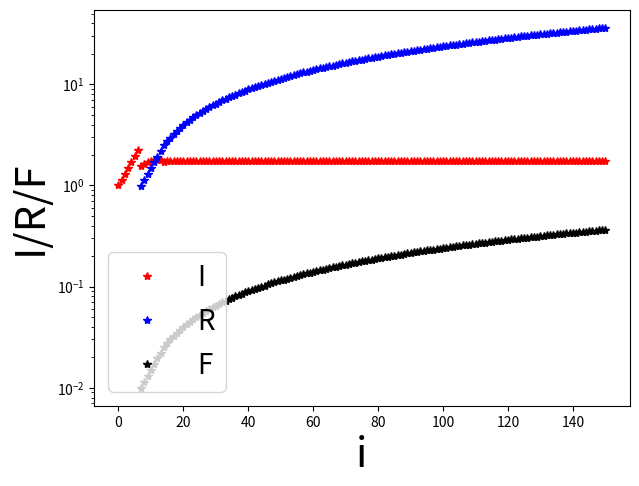

This chart was generated by the following Python code:
#Refrences
# [redacted]

import matplotlib.pyplot as plt

tmax=150
d = 7
Rpar = 1 # R is used below for the recovered population
K= Rpar/d
Kd=0.01
S = [66e6]
I = [1]
R = [0]
F = [0]
DI = [0]*d + [I[-1]]
Pop=S[-1] + I[-1] + R[-1]

for i in range(tmax):
  DeltaI = K*S[-1]*I[-1]/Pop
  S.append(S[-1]-DeltaI)
  I.append(I[-1]+DeltaI-DI[-d])
  R.append(R[-1]+(1-Kd)*DI[-d])
  F.append(F[-1]+Kd*DI[-d])
  DI.append(DeltaI)
  #print(Pop)  #population for each time period, showing it is constant

plt.semilogy(I,"r*", label="I")
plt.semilogy(R,"b*", label="R")
plt.semilogy(F,"k*", label="F")
plt.xlabel("i", fontsize=30)
plt.ylabel("I/R/F", fontsize=30)
plt.legend(loc='lower left',prop={'size': 20})
plt.tight_layout(rect=[0, 0, 0.99, 1], pad=0.5)
#plt.savefig("SIR_R{}_tmax{}.pdf".format(Rpar,tmax))
plt.show()
print("I={} R={} F={}".format(I[-1],R[-1], F[-1]))
